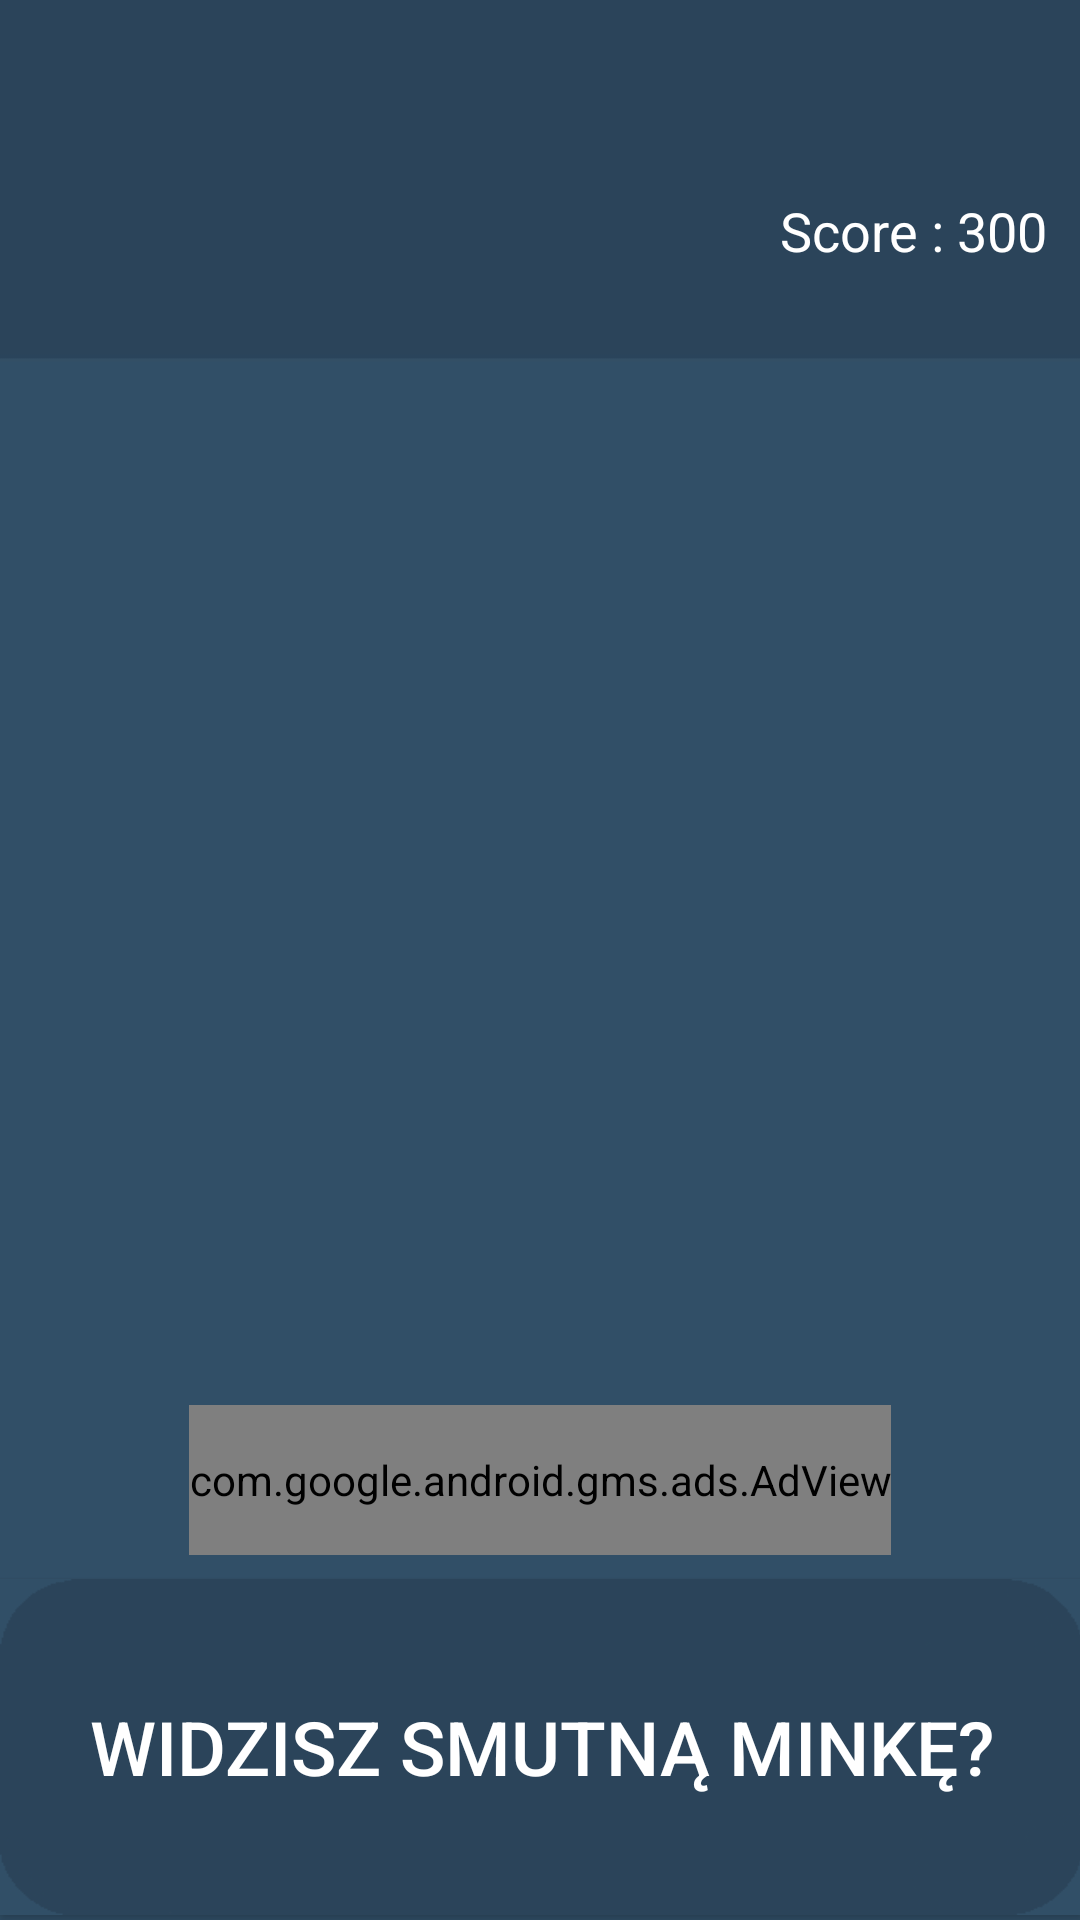

The Android layout XML behind this screen, and the referenced resources:
<!-- AndroidManifest.xml: application theme AppTheme -->
<!-- res/layout/activity_minka_activity.xml -->
<?xml version="1.0" encoding="utf-8"?>

<android.support.constraint.ConstraintLayout xmlns:android="http://schemas.android.com/apk/res/android"
    xmlns:app="http://schemas.android.com/apk/res-auto"
    xmlns:tools="http://schemas.android.com/tools"
    android:layout_width="match_parent"
    android:layout_height="match_parent"
    tools:context="com.example.maj.gierka.MinkaActivity"
    tools:layout_editor_absoluteY="25dp"
    tools:layout_editor_absoluteX="0dp">

    <ImageView
        android:id="@+id/gameImg3"
        android:layout_width="301dp"
        android:layout_height="218dp"
        android:layout_marginBottom="8dp"
        android:layout_marginLeft="8dp"
        android:layout_marginRight="8dp"
        android:layout_marginTop="8dp"
        android:background="@drawable/tloasset"
        app:layout_constraintBottom_toBottomOf="parent"
        app:layout_constraintLeft_toLeftOf="parent"
        app:layout_constraintRight_toRightOf="parent"
        app:layout_constraintTop_toTopOf="parent"
        app:layout_constraintVertical_bias="0.498" />

    <Button
        android:id="@+id/gameBtn3"
        android:layout_width="361dp"
        android:layout_height="112dp"
        android:layout_marginBottom="0dp"
        android:layout_marginLeft="8dp"
        android:layout_marginRight="8dp"
        android:layout_marginTop="8dp"
        android:background="@drawable/gamebutton"
        android:onClick="onClick"
        android:text="Widzisz smutną minkę?"
        app:layout_constraintBottom_toBottomOf="parent"
        app:layout_constraintLeft_toLeftOf="parent"
        app:layout_constraintRight_toRightOf="parent"
        app:layout_constraintTop_toTopOf="parent"
        app:layout_constraintVertical_bias="0.997"
        android:textSize="25sp"
        android:textColor="@color/white"
        tools:layout_editor_absoluteY="454dp" />

    <TextView
        android:id="@+id/countdownTxt"
        android:layout_width="143dp"
        android:layout_height="43dp"
        android:layout_marginLeft="8dp"
        android:layout_marginRight="8dp"
        android:layout_marginTop="33dp"
        android:textColor="@color/white"
        android:textSize="30sp"
        app:layout_constraintHorizontal_bias="0.502"
        app:layout_constraintLeft_toLeftOf="parent"
        app:layout_constraintRight_toRightOf="parent"
        app:layout_constraintTop_toTopOf="parent"
        tools:textColor="@color/white" />

    <TextView
        android:id="@+id/anscheckTxt"
        android:layout_width="140dp"
        android:layout_height="43dp"
        android:layout_marginLeft="8dp"
        android:layout_marginRight="8dp"
        android:layout_marginTop="33dp"
        android:textColor="@color/white"
        android:textSize="30sp"
        app:layout_constraintHorizontal_bias="0.035"
        app:layout_constraintLeft_toLeftOf="parent"
        app:layout_constraintRight_toRightOf="parent"
        app:layout_constraintTop_toTopOf="parent" />

    <TextView
        android:id="@+id/scoreLabel"
        android:layout_width="100dp"
        android:layout_height="50dp"
        android:text="Score : 300"
        android:textColor="@color/white"
        android:textSize="18sp"
        android:paddingRight="10dp"
        android:gravity="center_vertical"
        app:layout_constraintHorizontal_bias="1.0"
        app:layout_constraintLeft_toLeftOf="parent"
        app:layout_constraintRight_toRightOf="parent"
        app:layout_constraintTop_toTopOf="parent"
        android:layout_marginTop="52dp" />

    <com.google.android.gms.ads.AdView
        android:id="@+id/adView"
        android:layout_width="wrap_content"
        android:layout_height="50dp"
        android:layout_marginTop="-134dp"
        app:adSize="BANNER"
        app:adUnitId="ca-app-pub-3940256099942544/6300978111"
        app:layout_constraintLeft_toLeftOf="parent"
        app:layout_constraintRight_toRightOf="parent"
        app:layout_constraintTop_toBottomOf="@+id/gameImg"
        android:layout_marginBottom="8dp"
        app:layout_constraintBottom_toTopOf="@+id/gameBtn3"></com.google.android.gms.ads.AdView>


</android.support.constraint.ConstraintLayout>
<!-- resources referenced by this layout -->
<resources>
  <color name="white">#ffffff</color>
  <!-- drawable gamebutton: png bitmap (drawable, 1948 bytes) -->
  <!-- drawable tloasset: png bitmap (drawable, 5249 bytes) -->
  <style name="AppTheme" parent="Theme.AppCompat.Light.NoActionBar">
          
          <item name="colorPrimary">@color/colorPrimary</item>
          <item name="colorPrimaryDark">@color/colorPrimaryDark</item>
          <item name="colorAccent">@color/colorAccent</item>
          //<item name="android:windowBackground">@drawable/tlogry</item>
      </style>
  <color name="colorPrimary">#3F51B5</color>
  <color name="colorPrimaryDark">#303F9F</color>
  <color name="colorAccent">#FF4081</color>
  <!-- drawable tlogry: jpg bitmap (drawable, 13191 bytes) -->
</resources>
